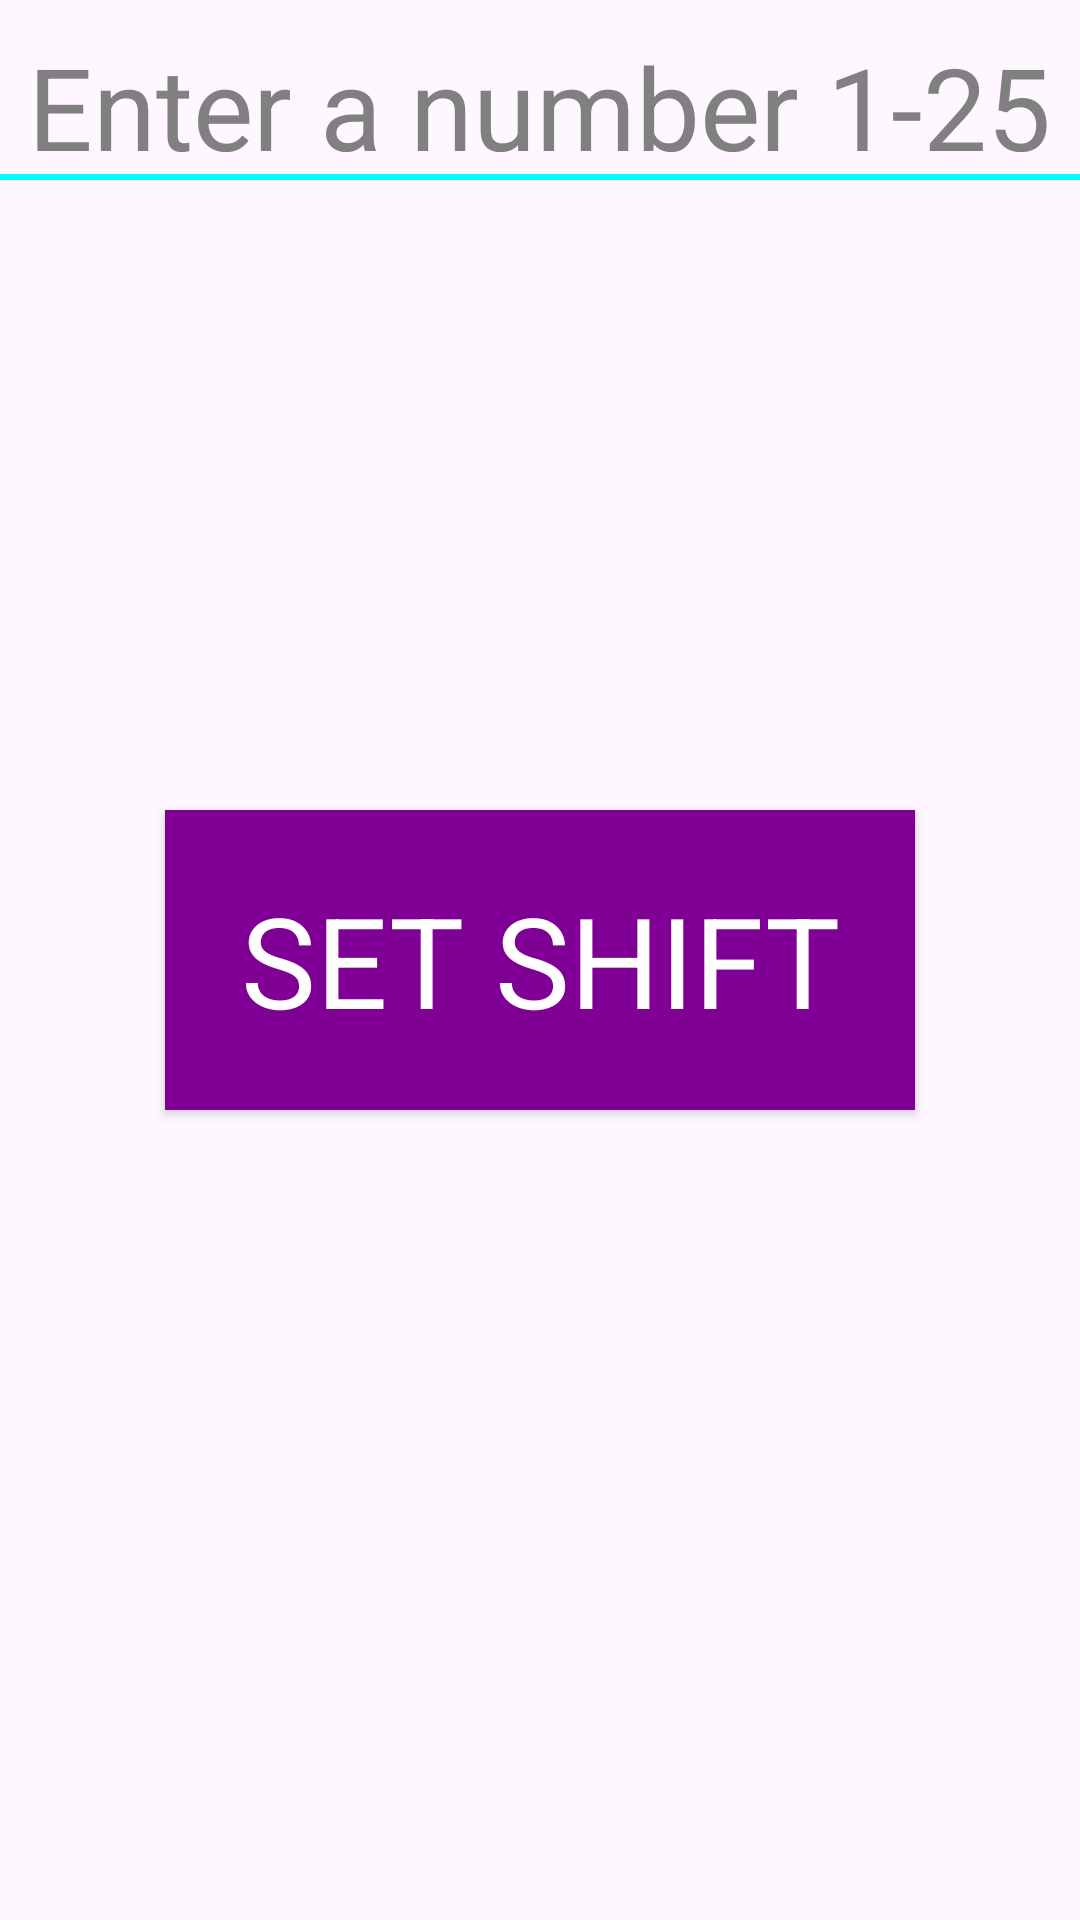

Here is an Android app screen rendered from its layout file. Give the layout XML and the strings, colors and styles it references.
<!-- AndroidManifest.xml: application theme Theme.Project3 -->
<!-- res/layout/activity_main.xml -->
<?xml version="1.0" encoding="utf-8"?>
<RelativeLayout xmlns:android="http://schemas.android.com/apk/res/android"
    xmlns:app="http://schemas.android.com/apk/res-auto"
    xmlns:tools="http://schemas.android.com/tools"
    android:id="@+id/main"
    android:layout_width="match_parent"
    android:layout_height="match_parent"
    tools:context=".MainActivity">

    <TextView
        style="@style/LabelStyle"
        android:layout_width="wrap_content"
        android:layout_height="wrap_content"
        android:text="@string/enter_label"
        android:textColor="@color/gray"
        android:layout_marginTop="10dp"
        android:id="@+id/enter_label"
         />

    <EditText
        android:layout_width="367dp"
        android:layout_height="50dp"
        android:textColor="@color/black"
        android:inputType="number"
        android:layout_marginTop="10dp"
        android:layout_centerHorizontal="true"
        android:id="@+id/enter_box"
        android:background="@android:color/transparent"
        />

    <View
        android:layout_width="367dp"
        android:layout_centerHorizontal="true"
        android:layout_height="2dp"
        android:layout_alignBottom="@id/enter_box"
        android:background="@color/light_blue"
        android:id="@+id/line"
        />

    <TextView
        style="@style/LabelStyle"
        android:layout_width="wrap_content"
        android:layout_height="50dp"
        android:layout_alignTop="@id/line"
        android:layout_alignBottom="@id/button"
        android:layout_marginTop="50dp"
        android:layout_marginBottom="150dp"
        android:text="@string/bad_input"
        android:visibility="invisible"
        android:id="@+id/bad_input_msg"
        />

    <Button
        style="@style/ButtonStyle"
        android:text="@string/button_label"
        android:layout_centerVertical="true"
        android:id="@+id/button"
        >

    </Button>

</RelativeLayout>
<!-- resources referenced by this layout -->
<resources>
  <color name="black">#FF000000</color>
  <color name="gray">#FF808080</color>
  <color name="light_blue">#FF00FFFF</color>
  <string name="bad_input">NUMBER MUST BE BETWEEN 1 AND 25</string>
  <string name="button_label">SET SHIFT</string>
  <string name="enter_label">Enter a number 1-25</string>
  <style name="ButtonStyle" parent="LabelStyle">
          <item name="android:textSize">42sp</item>
          <item name="android:textColor">#FFF</item>
          <item name="cornerRadius">0dp</item>
          <item name="android:background">#800095</item>
          <item name="android:layout_width">250dp</item>
          <item name="android:layout_height">100dp</item>
          <item name="android:layout_marginTop">40dp</item>
         </style>
  <style name="LabelStyle" parent="Base.Theme.Project3">
          <item name="android:layout_width">370dp</item>
          <item name="android:layout_height">70dp</item>
          <item name="android:textSize">38sp</item>
          <item name="android:textColor">#000</item>
          <item name="android:layout_marginTop">80dp</item>
          <item name="android:layout_centerHorizontal">true</item>
          <item name="android:gravity">center</item>
          <item name="android:background">#0000</item>
      </style>
  <style name="Theme.Project3" parent="Base.Theme.Project3" />
  <style name="Base.Theme.Project3" parent="Theme.Material3.DayNight.NoActionBar">
          
          
          <item name="android:textSize">40sp</item>
  
      </style>
</resources>
